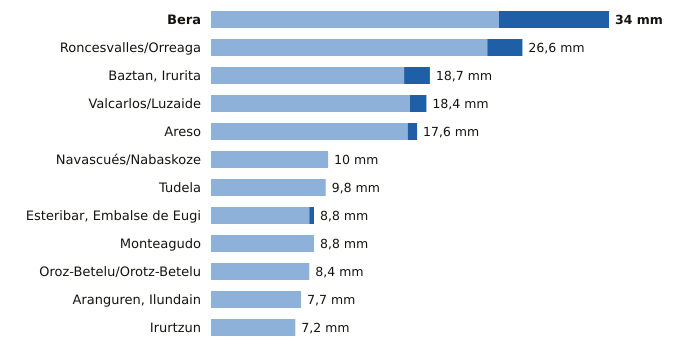

Values plotted in this chart, from the file beside it:
estacion, provincia, indicativo, mm_6_dias_anteriores, mm_hoy, mm_7_dias, horas_de_hoy
Bera, Navarra, 1010X, 24.6, 9.4, 34.0, 16
Roncesvalles/Orreaga, Navarra, 9228T, 23.6, 3.0, 26.6, 16
Baztan, Irurita, Navarra, 1002Y, 16.5, 2.2, 18.7, 16
Valcarlos/Luzaide, Navarra, 9995Y, 17.0, 1.4, 18.4, 16
Areso, Navarra, 1033X, 16.8, 0.8, 17.6, 16
Navascués/Nabaskoze, Navarra, 9238X, 10.0, 0.0, 10.0, 15
Tudela, Navarra, 9302Y, 9.8, 0.0, 9.8, 16
Esteribar, Embalse de Eugi, Navarra, 9257X, 8.4, 0.4, 8.8, 15
Monteagudo, Navarra, 9301X, 8.8, 0.0, 8.8, 15
Oroz-Betelu/Orotz-Betelu, Navarra, 9228J, 8.4, 0.0, 8.4, 16
Aranguren, Ilundain, Navarra, 9263X, 7.7, 0.0, 7.7, 16
Irurtzun, Navarra, 9274X, 7.2, 0.0, 7.2, 16
